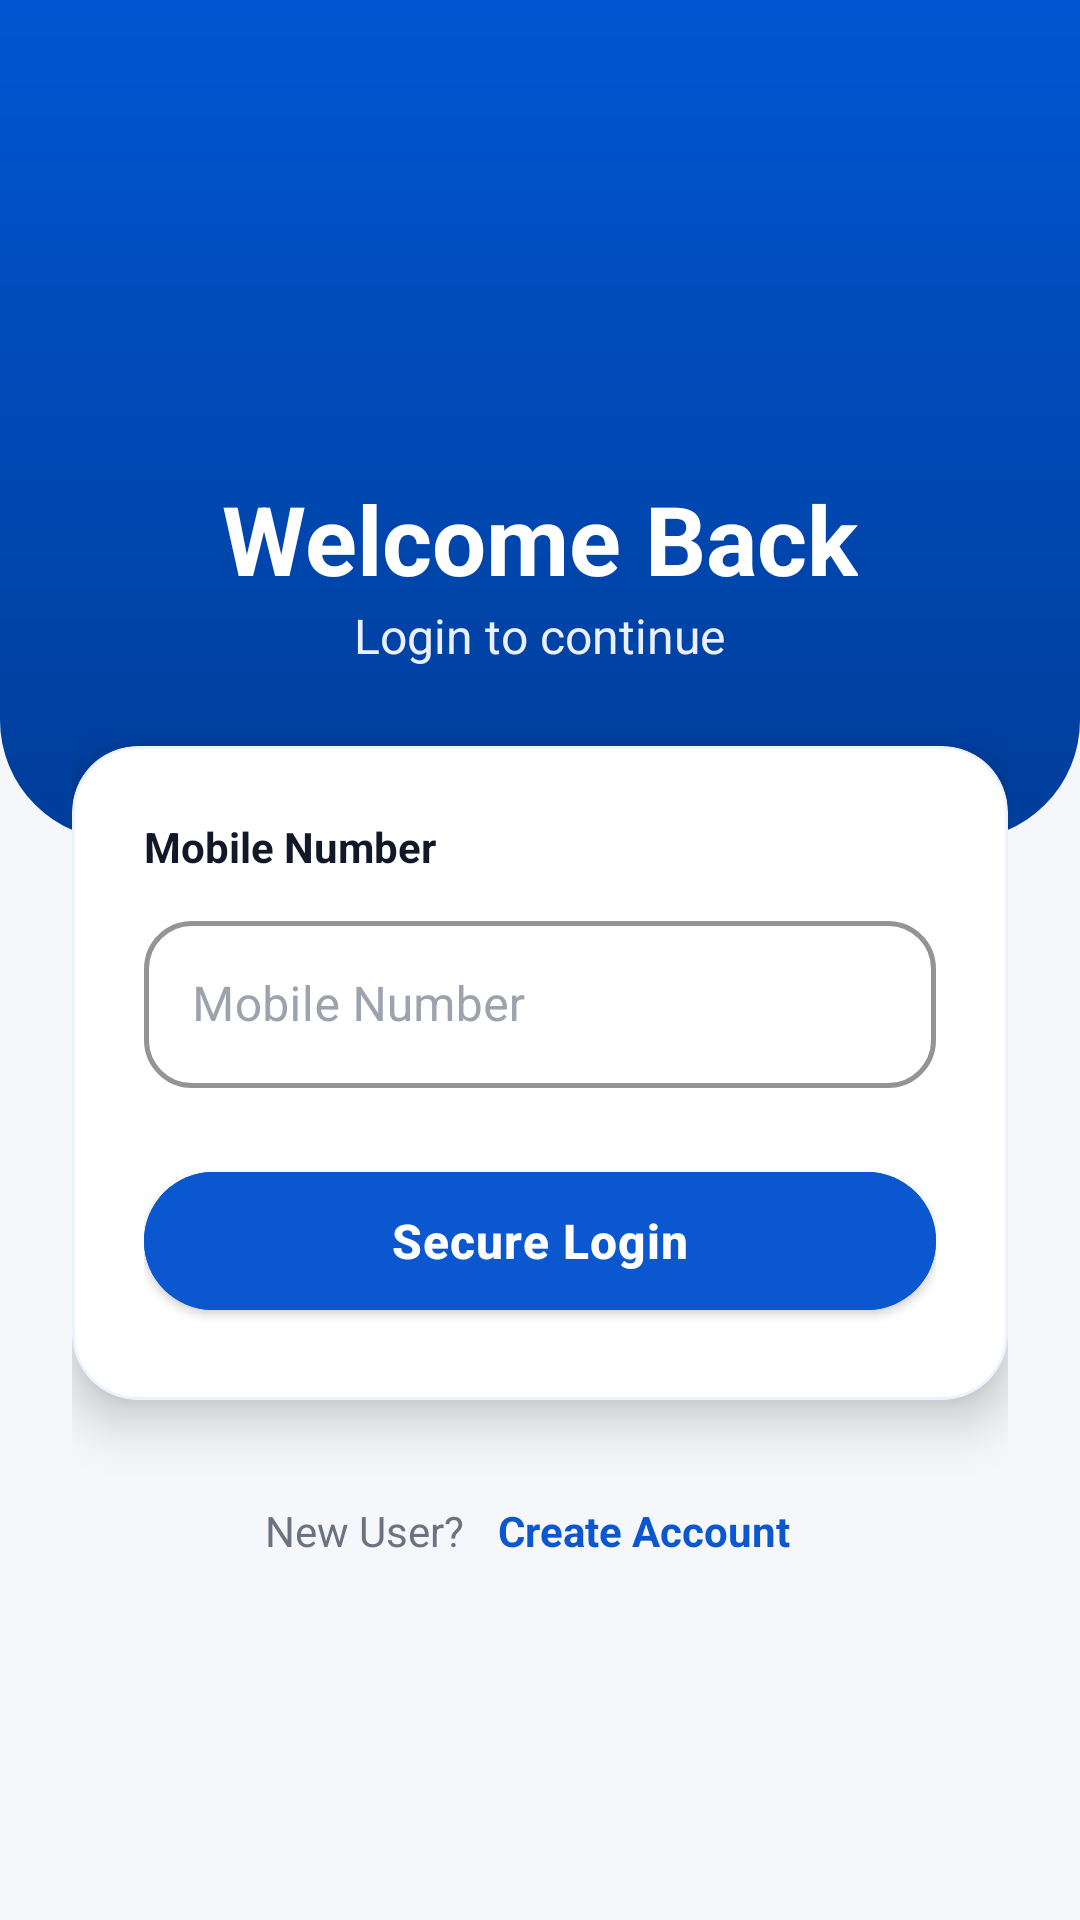

This screen was rendered from an Android layout file. Write that file and the resources it references.
<!-- AndroidManifest.xml: application theme Theme.HighwayHelp -->
<!-- res/layout/activity_login.xml -->
<?xml version="1.0" encoding="utf-8"?>
<RelativeLayout xmlns:android="http://schemas.android.com/apk/res/android"
    xmlns:app="http://schemas.android.com/apk/res-auto"
    android:layout_width="match_parent"
    android:layout_height="match_parent"
    android:background="#F5F7FA">

    
    <View
        android:layout_width="match_parent"
        android:layout_height="280dp"
        android:background="@drawable/bg_top_wave" />

    <LinearLayout
        android:layout_width="match_parent"
        android:layout_height="match_parent"
        android:orientation="vertical"
        android:padding="24dp">

        <ImageView
            android:layout_width="84dp"
            android:layout_height="84dp"
            android:layout_marginTop="40dp"
            android:layout_gravity="center"
            android:src="@drawable/logo" />

        <TextView
            android:id="@+id/tvWelcome"
            android:layout_width="wrap_content"
            android:layout_height="wrap_content"
            android:layout_gravity="center"
            android:layout_marginTop="10dp"
            android:text="Welcome Back"
            android:textColor="#FFFFFF"
            android:textSize="32sp"
            android:textStyle="bold" />

        <TextView
            android:id="@+id/tvSubtitle"
            android:layout_width="wrap_content"
            android:layout_height="wrap_content"
            android:layout_gravity="center"
            android:layout_marginBottom="26dp"
            android:text="Login to continue"
            android:textColor="#EAF0FF"
            android:textSize="16sp" />

        
        <com.google.android.material.card.MaterialCardView
            android:layout_width="match_parent"
            android:layout_height="wrap_content"
            android:backgroundTint="#FFFFFF"
            app:cardCornerRadius="22dp"
            app:cardElevation="10dp"
            app:strokeWidth="1dp"
            app:strokeColor="#120B57D0">

            <LinearLayout
                android:layout_width="match_parent"
                android:layout_height="wrap_content"
                android:orientation="vertical"
                android:padding="24dp">

                <TextView
                    android:id="@+id/tvMobileLabel"
                    android:layout_width="wrap_content"
                    android:layout_height="wrap_content"
                    android:text="Mobile Number"
                    android:textColor="#111827"
                    android:textStyle="bold"
                    android:layout_marginBottom="10dp" />

                
                <com.google.android.material.textfield.TextInputLayout
                    android:id="@+id/tilPhone"
                    style="@style/Widget.App.FormOutlined"
                    android:layout_width="match_parent"
                    android:layout_height="wrap_content"
                    android:hint="Mobile Number"
                    app:placeholderText="98765 43210"
                    app:placeholderTextColor="#9CA3AF"
                    app:prefixText="+91 "
                    app:prefixTextColor="#111827"

                    app:startIconTint="#0B57D0"
                    app:startIconCheckable="false">

                    <com.google.android.material.textfield.TextInputEditText
                        android:id="@+id/etPhone"
                        android:layout_width="match_parent"
                        android:layout_height="wrap_content"
                        android:inputType="phone"
                        android:maxLength="10"
                        android:textColor="#111827"
                        android:textSize="16sp" />
                </com.google.android.material.textfield.TextInputLayout>

                <com.google.android.material.button.MaterialButton
                    android:id="@+id/btnLogin"
                    style="@style/Widget.App.PrimaryButton"
                    android:layout_width="match_parent"
                    android:layout_height="58dp"
                    android:layout_marginTop="22dp"
                    android:text="Secure Login"
                    android:textAllCaps="false"
                    android:textSize="16sp" />
            </LinearLayout>

        </com.google.android.material.card.MaterialCardView>

        
        <LinearLayout
            android:layout_width="match_parent"
            android:layout_height="wrap_content"
            android:gravity="center"
            android:layout_marginTop="26dp">

            <TextView
                android:id="@+id/tvNewUser"
                android:layout_width="wrap_content"
                android:layout_height="wrap_content"
                android:text="New User? "
                android:textColor="#6B7280" />

            <TextView
                android:id="@+id/tvGoToRegister"
                android:layout_width="wrap_content"
                android:layout_height="wrap_content"
                android:text="Create Account"
                android:textColor="#0B57D0"
                android:textStyle="bold"
                android:padding="8dp" />
        </LinearLayout>

        <ProgressBar
            android:id="@+id/progressBar"
            android:layout_width="wrap_content"
            android:layout_height="wrap_content"
            android:layout_gravity="center"
            android:layout_marginTop="18dp"
            android:visibility="gone" />

    </LinearLayout>
</RelativeLayout>
<!-- resources referenced by this layout -->
<resources>
  <!-- drawable bg_top_wave (drawable) -->
  <?xml version="1.0" encoding="utf-8"?>
  <shape xmlns:android="http://schemas.android.com/apk/res/android"
      android:shape="rectangle">
      <gradient
          android:angle="270"
          android:startColor="#0056D2"
          android:endColor="#003D99" />
      <corners
          android:bottomLeftRadius="40dp"
          android:bottomRightRadius="40dp" />
  </shape>
  <style name="Widget.App.FormOutlined" parent="Widget.MaterialComponents.TextInputLayout.OutlinedBox">
          <item name="boxBackgroundMode">outline</item>
  
          
          <item name="boxStrokeWidth">1.5dp</item>
          <item name="boxStrokeWidthFocused">2dp</item>
  
          <item name="boxCornerRadiusTopStart">16dp</item>
          <item name="boxCornerRadiusTopEnd">16dp</item>
          <item name="boxCornerRadiusBottomStart">16dp</item>
          <item name="boxCornerRadiusBottomEnd">16dp</item>
  
          <item name="boxBackgroundColor">#FFFFFF</item>
  
          
          <item name="boxStrokeColor">#9CA3AF</item>
  
          
          <item name="hintTextColor">#6B7280</item>
          <item name="android:textColorHint">#9CA3AF</item>
      </style>
  <style name="Widget.App.PrimaryButton" parent="Widget.MaterialComponents.Button">
          <item name="android:backgroundTint">#0B57D0</item>
          <item name="android:textColor">#FFFFFF</item>
          <item name="cornerRadius">30dp</item>
          <item name="android:textStyle">bold</item>
          <item name="android:letterSpacing">0.02</item>
          <item name="android:elevation">6dp</item>
          <item name="rippleColor">#1AFFFFFF</item>
      </style>
  <style name="Theme.HighwayHelp" parent="Theme.MaterialComponents.DayNight.NoActionBar">
          <item name="colorPrimary">#0B57D0</item>
          <item name="colorPrimaryVariant">#0A2E7A</item>
          <item name="colorOnPrimary">#FFFFFF</item>
          <item name="colorSecondary">#0B57D0</item>
  
          <item name="android:statusBarColor">@android:color/black</item>
          <item name="android:navigationBarColor">@android:color/black</item>
          <item name="android:windowLightStatusBar">false</item>
          <item name="android:windowDrawsSystemBarBackgrounds">true</item>
      </style>
</resources>
